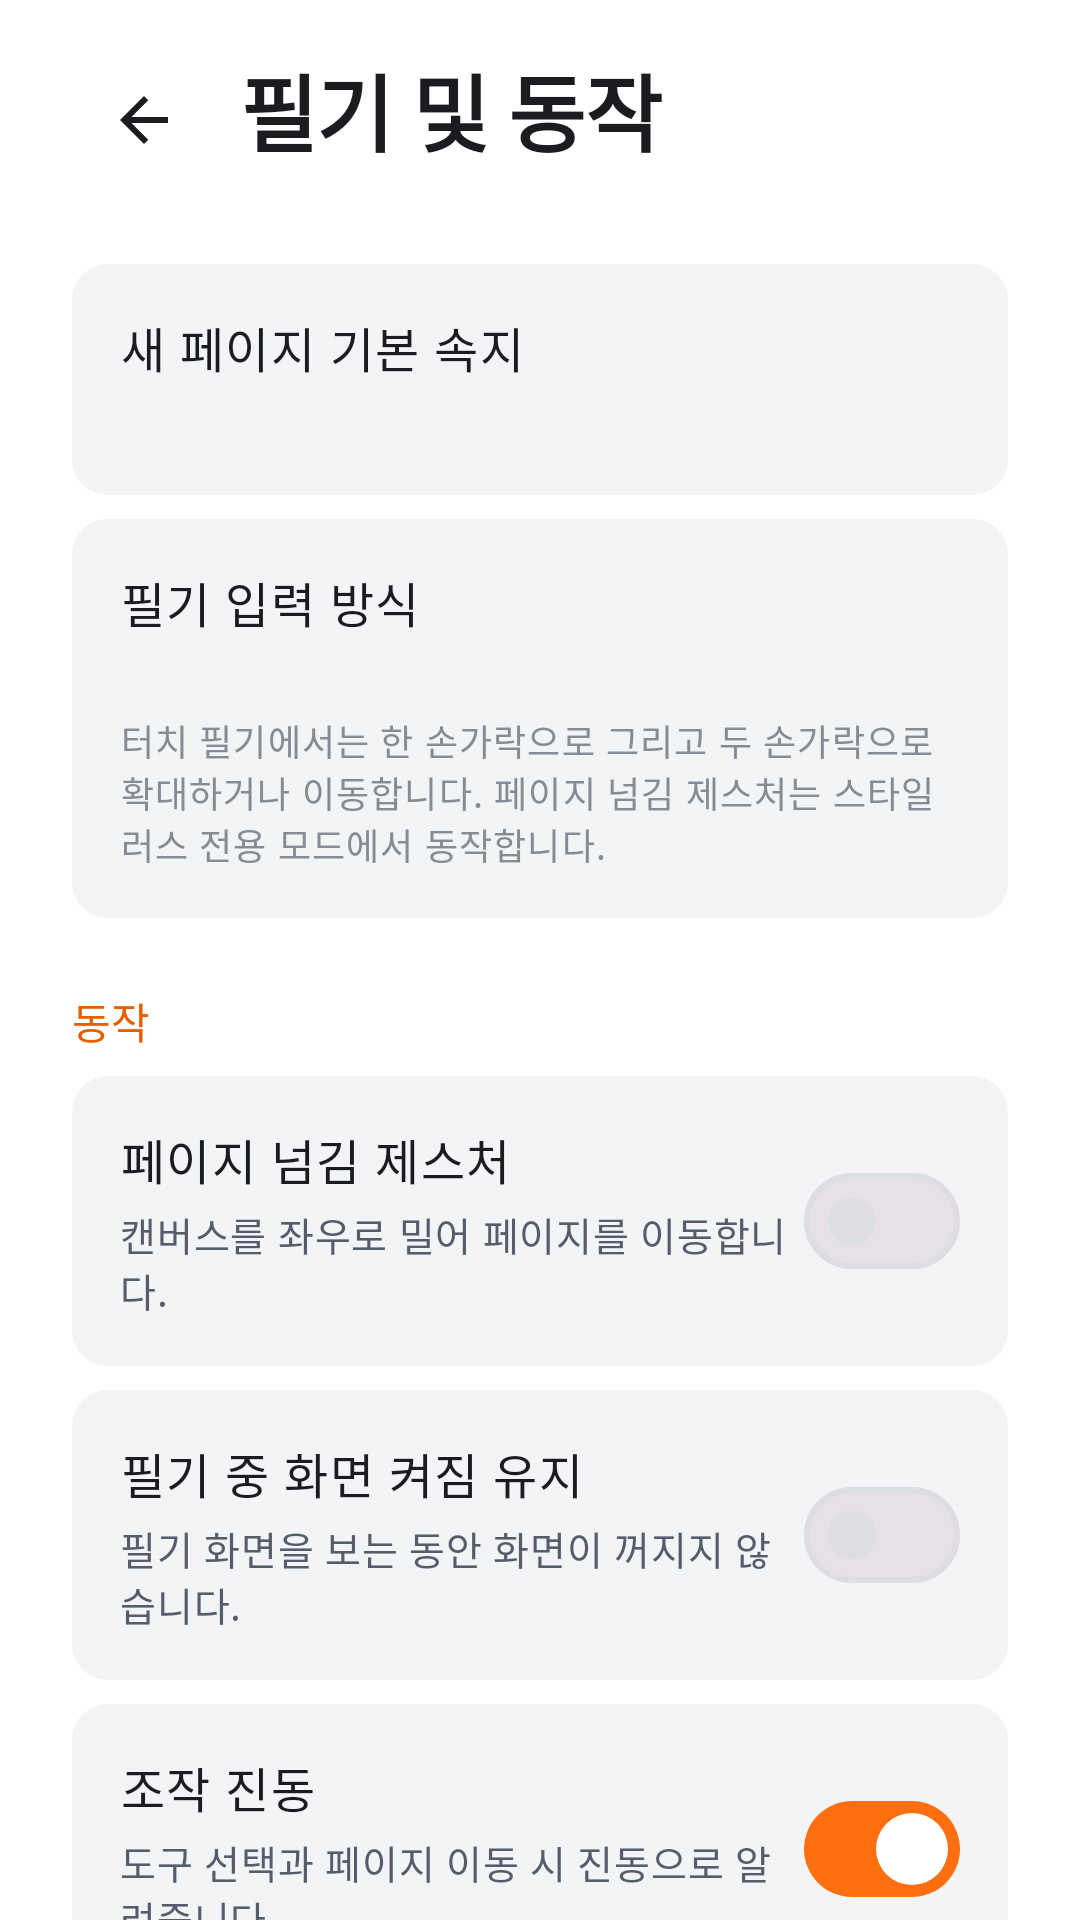

This screen was rendered from an Android layout file. Write that file and the resources it references.
<!-- AndroidManifest.xml: application theme Theme.NoteUp -->
<!-- res/layout/fragment_settings_writing.xml -->
<?xml version="1.0" encoding="utf-8"?>
<androidx.constraintlayout.widget.ConstraintLayout xmlns:android="http://schemas.android.com/apk/res/android"
    xmlns:app="http://schemas.android.com/apk/res-auto"
    xmlns:tools="http://schemas.android.com/tools"
    android:layout_width="match_parent"
    android:layout_height="match_parent"
    android:background="@color/noteup_bg_layer_default"
    android:paddingHorizontal="@dimen/screen_content_padding"
    android:paddingTop="@dimen/spacing_medium"
    tools:context=".ui.settings.WritingSettingsFragment">

    <com.google.android.material.button.MaterialButton
        android:id="@+id/back_button"
        style="@style/Widget.NoteUp.Button.IconUtility"
        android:layout_width="@dimen/control_height"
        android:layout_height="@dimen/control_height"
        android:contentDescription="@string/back"
        app:icon="@drawable/ic_arrow_back"
        app:layout_constraintStart_toStartOf="parent"
        app:layout_constraintTop_toTopOf="parent" />

    <TextView
        android:id="@+id/settings_title"
        android:layout_width="0dp"
        android:layout_height="wrap_content"
        android:layout_marginStart="@dimen/spacing_small"
        android:text="@string/settings_category_writing"
        android:textAppearance="@style/TextAppearance.NoteUp.ScreenTitle"
        app:layout_constraintEnd_toEndOf="parent"
        app:layout_constraintStart_toEndOf="@id/back_button"
        app:layout_constraintTop_toTopOf="@id/back_button" />

    <androidx.constraintlayout.widget.Barrier
        android:id="@+id/settings_header_bottom"
        android:layout_width="wrap_content"
        android:layout_height="wrap_content"
        app:barrierDirection="bottom"
        app:constraint_referenced_ids="back_button,settings_title" />

    <androidx.core.widget.NestedScrollView
        android:layout_width="0dp"
        android:layout_height="0dp"
        android:clipToPadding="false"
        android:fillViewport="true"
        android:paddingBottom="@dimen/spacing_extra_large"
        app:layout_constrainedWidth="true"
        app:layout_constraintBottom_toBottomOf="parent"
        app:layout_constraintEnd_toEndOf="parent"
        app:layout_constraintStart_toStartOf="parent"
        app:layout_constraintTop_toBottomOf="@id/settings_header_bottom"
        app:layout_constraintWidth_max="@dimen/settings_content_max_width">

        <LinearLayout
            android:layout_width="match_parent"
            android:layout_height="wrap_content"
            android:orientation="vertical">

            <LinearLayout
                android:id="@+id/default_template_row"
                android:layout_width="match_parent"
                android:layout_height="wrap_content"
                android:layout_marginTop="@dimen/spacing_large"
                android:background="@drawable/bg_settings_row"
                android:clickable="true"
                android:focusable="true"
                android:minHeight="@dimen/settings_row_min_height"
                android:orientation="vertical"
                android:padding="@dimen/spacing_medium">

                <TextView
                    android:layout_width="wrap_content"
                    android:layout_height="wrap_content"
                    android:text="@string/default_template_title"
                    android:textAppearance="@style/TextAppearance.NoteUp.BodyStrong" />

                <TextView
                    android:id="@+id/default_template_summary"
                    android:layout_width="wrap_content"
                    android:layout_height="wrap_content"
                    android:layout_marginTop="@dimen/spacing_extra_small"
                    android:textAppearance="@style/TextAppearance.NoteUp.Caption"
                    tools:text="@string/template_blank" />
            </LinearLayout>

            <LinearLayout
                android:id="@+id/canvas_input_mode_row"
                android:layout_width="match_parent"
                android:layout_height="wrap_content"
                android:layout_marginTop="@dimen/spacing_small"
                android:background="@drawable/bg_settings_row"
                android:clickable="true"
                android:focusable="true"
                android:minHeight="@dimen/settings_row_min_height"
                android:orientation="vertical"
                android:padding="@dimen/spacing_medium">

                <TextView
                    android:layout_width="wrap_content"
                    android:layout_height="wrap_content"
                    android:text="@string/canvas_input_mode_title"
                    android:textAppearance="@style/TextAppearance.NoteUp.BodyStrong" />

                <TextView
                    android:id="@+id/canvas_input_mode_summary"
                    android:layout_width="wrap_content"
                    android:layout_height="wrap_content"
                    android:layout_marginTop="@dimen/spacing_extra_small"
                    android:textAppearance="@style/TextAppearance.NoteUp.Caption"
                    tools:text="@string/canvas_input_mode_stylus_only" />

                <TextView
                    android:layout_width="wrap_content"
                    android:layout_height="wrap_content"
                    android:layout_marginTop="@dimen/spacing_extra_small"
                    android:text="@string/canvas_input_mode_description"
                    android:textAppearance="@style/TextAppearance.NoteUp.CaptionSmall" />
            </LinearLayout>

            <include
                android:id="@+id/behavior_section"
                layout="@layout/view_settings_behavior_section" />
        </LinearLayout>
    </androidx.core.widget.NestedScrollView>
</androidx.constraintlayout.widget.ConstraintLayout>
<!-- res/layout/view_settings_behavior_section.xml (included above) -->
<?xml version="1.0" encoding="utf-8"?>
<LinearLayout xmlns:android="http://schemas.android.com/apk/res/android"
    xmlns:tools="http://schemas.android.com/tools"
    android:layout_width="match_parent"
    android:layout_height="wrap_content"
    android:orientation="vertical">

    <TextView
        android:layout_width="wrap_content"
        android:layout_height="wrap_content"
        android:layout_marginTop="@dimen/spacing_large"
        android:layout_marginBottom="@dimen/spacing_small"
        android:text="@string/settings_section_behavior"
        android:textAppearance="@style/TextAppearance.NoteUp.Label"
        android:textColor="@color/noteup_fg_brand" />

    <LinearLayout
        android:id="@+id/page_swipe_row"
        android:layout_width="match_parent"
        android:layout_height="wrap_content"
        android:background="@drawable/bg_settings_row"
        android:clickable="true"
        android:focusable="true"
        android:gravity="center_vertical"
        android:minHeight="@dimen/settings_row_min_height"
        android:orientation="horizontal"
        android:padding="@dimen/spacing_medium">

        <LinearLayout
            android:layout_width="0dp"
            android:layout_height="wrap_content"
            android:layout_weight="1"
            android:orientation="vertical">

            <TextView
                android:layout_width="wrap_content"
                android:layout_height="wrap_content"
                android:text="@string/page_swipe_title"
                android:textAppearance="@style/TextAppearance.NoteUp.BodyStrong" />

            <TextView
                android:layout_width="wrap_content"
                android:layout_height="wrap_content"
                android:layout_marginTop="@dimen/spacing_extra_small"
                android:text="@string/page_swipe_description"
                android:textAppearance="@style/TextAppearance.NoteUp.Caption" />
        </LinearLayout>

        <com.google.android.material.materialswitch.MaterialSwitch
            android:id="@+id/page_swipe_switch"
            android:layout_width="wrap_content"
            android:layout_height="@dimen/control_height"
            android:contentDescription="@string/page_swipe_title" />
    </LinearLayout>

    <LinearLayout
        android:id="@+id/keep_screen_on_row"
        android:layout_width="match_parent"
        android:layout_height="wrap_content"
        android:layout_marginTop="@dimen/spacing_small"
        android:background="@drawable/bg_settings_row"
        android:clickable="true"
        android:focusable="true"
        android:gravity="center_vertical"
        android:minHeight="@dimen/settings_row_min_height"
        android:orientation="horizontal"
        android:padding="@dimen/spacing_medium">

        <LinearLayout
            android:layout_width="0dp"
            android:layout_height="wrap_content"
            android:layout_weight="1"
            android:orientation="vertical">

            <TextView
                android:layout_width="wrap_content"
                android:layout_height="wrap_content"
                android:text="@string/keep_screen_on_title"
                android:textAppearance="@style/TextAppearance.NoteUp.BodyStrong" />

            <TextView
                android:layout_width="wrap_content"
                android:layout_height="wrap_content"
                android:layout_marginTop="@dimen/spacing_extra_small"
                android:text="@string/keep_screen_on_description"
                android:textAppearance="@style/TextAppearance.NoteUp.Caption" />
        </LinearLayout>

        <com.google.android.material.materialswitch.MaterialSwitch
            android:id="@+id/keep_screen_on_switch"
            android:layout_width="wrap_content"
            android:layout_height="@dimen/control_height"
            android:contentDescription="@string/keep_screen_on_title" />
    </LinearLayout>

    <LinearLayout
        android:id="@+id/haptic_feedback_row"
        android:layout_width="match_parent"
        android:layout_height="wrap_content"
        android:layout_marginTop="@dimen/spacing_small"
        android:background="@drawable/bg_settings_row"
        android:clickable="true"
        android:focusable="true"
        android:gravity="center_vertical"
        android:minHeight="@dimen/settings_row_min_height"
        android:orientation="horizontal"
        android:padding="@dimen/spacing_medium">

        <LinearLayout
            android:layout_width="0dp"
            android:layout_height="wrap_content"
            android:layout_weight="1"
            android:orientation="vertical">

            <TextView
                android:layout_width="wrap_content"
                android:layout_height="wrap_content"
                android:text="@string/haptic_feedback_title"
                android:textAppearance="@style/TextAppearance.NoteUp.BodyStrong" />

            <TextView
                android:layout_width="wrap_content"
                android:layout_height="wrap_content"
                android:layout_marginTop="@dimen/spacing_extra_small"
                android:text="@string/haptic_feedback_description"
                android:textAppearance="@style/TextAppearance.NoteUp.Caption" />
        </LinearLayout>

        <com.google.android.material.materialswitch.MaterialSwitch
            android:id="@+id/haptic_feedback_switch"
            android:layout_width="wrap_content"
            android:layout_height="@dimen/control_height"
            android:contentDescription="@string/haptic_feedback_title"
            tools:checked="true" />
    </LinearLayout>
</LinearLayout>
<!-- resources referenced by this layout -->
<resources>
  <color name="noteup_bg_layer_default">@color/seed_gray_00</color>
  <color name="noteup_fg_brand">@color/seed_carrot_700</color>
  <dimen name="control_height">48dp</dimen>
  <dimen name="screen_content_padding">@dimen/seed_dimension_x8</dimen>
  <dimen name="settings_content_max_width">760dp</dimen>
  <dimen name="settings_row_min_height">72dp</dimen>
  <dimen name="spacing_extra_large">@dimen/seed_dimension_x10</dimen>
  <dimen name="spacing_extra_small">@dimen/seed_dimension_x1</dimen>
  <dimen name="spacing_large">@dimen/seed_dimension_x6</dimen>
  <dimen name="spacing_medium">@dimen/seed_dimension_x4</dimen>
  <dimen name="spacing_small">@dimen/seed_dimension_x2</dimen>
  <string name="back">뒤로</string>
  <string name="canvas_input_mode_stylus_only">스타일러스 전용</string>
  <string name="canvas_input_mode_title">필기 입력 방식</string>
  <string name="default_template_title">새 페이지 기본 속지</string>
  <string name="haptic_feedback_description">도구 선택과 페이지 이동 시 진동으로 알려줍니다.</string>
  <string name="haptic_feedback_title">조작 진동</string>
  <string name="keep_screen_on_description">필기 화면을 보는 동안 화면이 꺼지지 않습니다.</string>
  <string name="keep_screen_on_title">필기 중 화면 켜짐 유지</string>
  <string name="page_swipe_description">캔버스를 좌우로 밀어 페이지를 이동합니다.</string>
  <string name="page_swipe_title">페이지 넘김 제스처</string>
  <string name="settings_category_writing">필기 및 동작</string>
  <string name="settings_section_behavior">동작</string>
  <string name="template_blank">백지</string>
  <color name="seed_gray_00">#FFFFFFFF</color>
  <color name="seed_carrot_700">#FFE85D00</color>
  <dimen name="seed_dimension_x8">32dp</dimen>
  <dimen name="seed_dimension_x10">40dp</dimen>
  <dimen name="seed_dimension_x1">4dp</dimen>
  <dimen name="seed_dimension_x6">24dp</dimen>
  <dimen name="seed_dimension_x4">16dp</dimen>
  <dimen name="seed_dimension_x2">8dp</dimen>
  <dimen name="seed_radius_r3">12dp</dimen>
  <color name="noteup_bg_neutral_pressed">@color/seed_gray_300</color>
  <color name="noteup_bg_neutral_weak">@color/seed_gray_200</color>
  <color name="noteup_fg_neutral">@color/seed_gray_1000</color>
  <color name="noteup_fg_neutral_subtle">@color/seed_gray_800</color>
  <dimen name="text_size_caption">13sp</dimen>
  <color name="noteup_fg_neutral_muted">@color/seed_gray_700</color>
  <dimen name="text_size_caption_small">12sp</dimen>
  <dimen name="text_size_label">14sp</dimen>
  <dimen name="text_size_screen_title">28sp</dimen>
  <dimen name="toolbar_icon_padding">12dp</dimen>
  <dimen name="toolbar_icon_size">24dp</dimen>
  <color name="seed_gray_300">#FFEEEFF1</color>
  <color name="seed_gray_200">#FFF3F4F5</color>
  <color name="seed_gray_1000">#FF1A1C20</color>
  <dimen name="text_size_body">16sp</dimen>
  <color name="seed_gray_800">#FF555D6D</color>
  <color name="seed_gray_700">#FF868B94</color>
  <dimen name="control_corner_radius">@dimen/seed_radius_r2</dimen>
  <color name="noteup_bg_brand">@color/seed_carrot_600</color>
  <color name="noteup_fg_neutral_inverted">@color/seed_gray_00</color>
  <color name="noteup_bg_brand_weak">@color/seed_carrot_100</color>
  <color name="noteup_stroke_neutral_weak">@color/seed_gray_400</color>
  <color name="noteup_stroke_neutral_muted">@color/seed_gray_300</color>
  <color name="noteup_bg_neutral_inverted">@color/seed_gray_1000</color>
  <color name="seed_carrot_500">#FFFF9364</color>
  <color name="noteup_fg_critical">@color/seed_red_700</color>
  <color name="noteup_bg_critical_weak">@color/seed_red_100</color>
  <dimen name="seed_radius_r2">8dp</dimen>
  <color name="seed_carrot_600">#FFFF6F0F</color>
  <color name="seed_carrot_100">#FFFFF2EC</color>
  <color name="seed_gray_400">#FFDCDEE3</color>
  <color name="seed_red_700">#FFD92727</color>
  <color name="seed_red_100">#FFFFECEE</color>
  <dimen name="hairline_width">1dp</dimen>
  <dimen name="focus_stroke_width">2dp</dimen>
  <dimen name="seed_radius_r4">16dp</dimen>
</resources>
